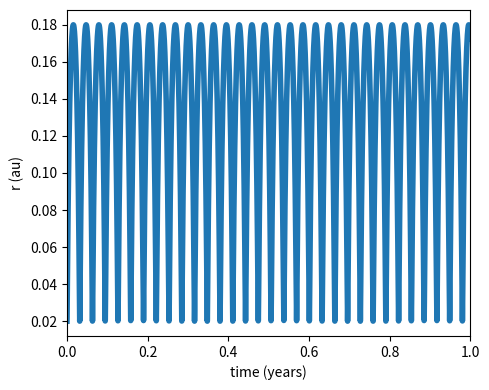

Reproduce this figure in Python.
# Integrate the motion of a test particle around a central object,
# when the central object has some oblateness characterized by J2
# Planar case only for now!

import numpy as np
import matplotlib.pyplot as plt
from scipy.integrate import odeint

pi=np.pi

# Set units
G=1.
au=1.
Msun=1.
yr=2*pi
Rsun=0.00465047*au

# Equations of motion with a J2
def deriv(X, t):
    
    r, v, phi = X
    phi = np.arctan2(np.sin(phi),np.cos(phi))
    vdot = h*h*np.power(r,-3) - GM*np.power(r,-2) - 1.5*K*np.power(r,-4)
    rdot = v
    phidot = h*np.power(r,-2)
    
    return [rdot,vdot,phidot]

# Central object mass, radius, and J2
Mcen=1.0*Msun
Rcen=1.0*Rsun
GM=G*Mcen
J2=1e-2

# Orbit parameters (semi-major axis, eccentricity, mean motion)
a=0.1*au
e=0.8
n=np.sqrt(GM*np.power(a,-3))

# Initial position, velocity, and angular momentum
# Start at pericenter
r = a*(1-e)
h = np.sqrt(GM*a*(1-e*e))*np.sqrt(1+0.5*J2*np.power(Rcen/a,2)*(3.+e*e)/np.power(1-e*e,2))
vr = 0.
vt = h/r
phi = 0.

# Initial conditions for integrator
X0 = np.array([r, vr, phi])

# Integration time and sampling
tf = 1*yr
N = 5000
time = np.linspace(0,tf,N)

# Integration
K = GM*Rcen*Rcen*J2
sol = odeint(deriv, X0, time)
    
r,vr,phi = sol.T[:3]
phi = np.arctan2(np.sin(phi),np.cos(phi))

# Plot
fig,ax=plt.subplots(figsize=(5,4))
ax.plot(time/yr,r, "C0-", lw=4)
ax.set_xlim(0,tf/yr)
ax.set_xlabel("time (years)")
ax.set_ylabel("r (au)")
plt.tight_layout()
plt.show()

